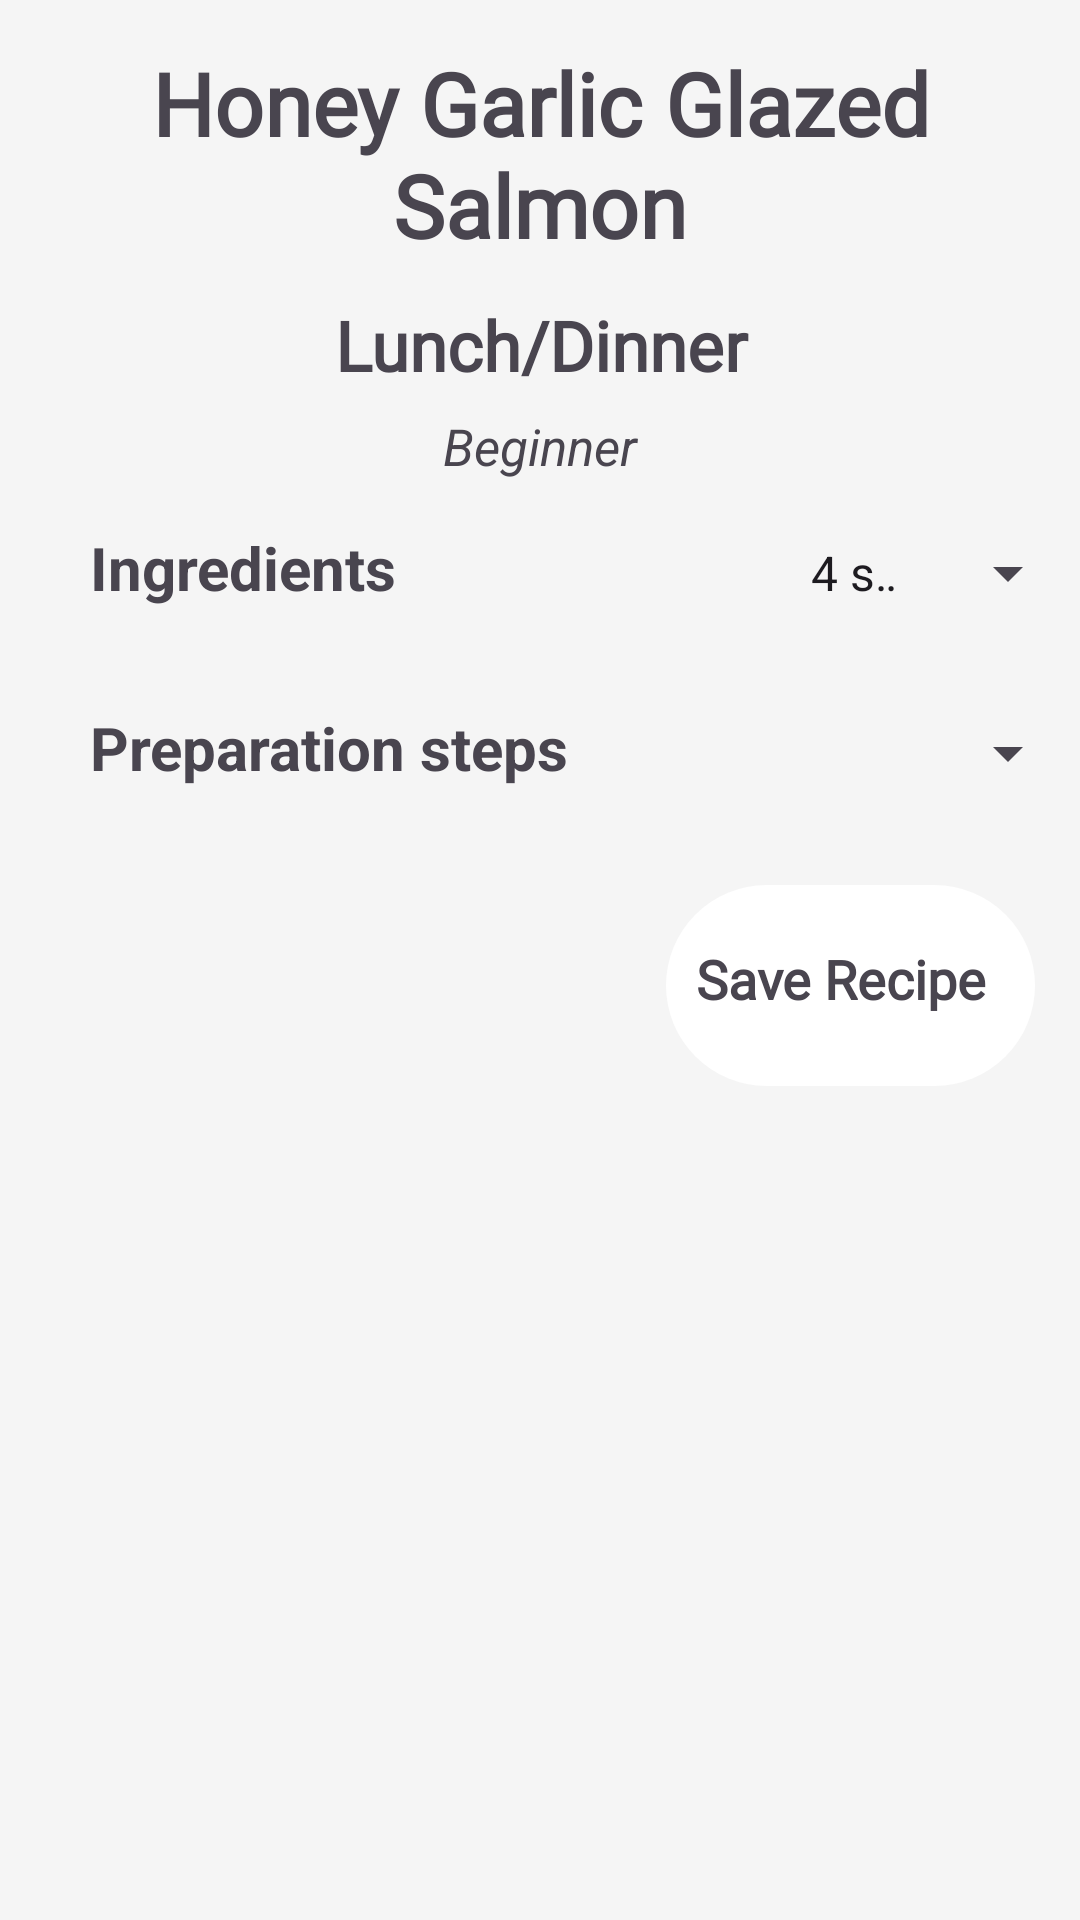

Layout XML and referenced resources for this Android screen:
<!-- AndroidManifest.xml: application theme Theme.KulaApp -->
<!-- res/layout/activity_recipe4.xml -->
<?xml version="1.0" encoding="utf-8"?>
<RelativeLayout
    xmlns:android="http://schemas.android.com/apk/res/android"
    android:layout_width="match_parent"
    android:layout_height="wrap_content"
    android:background="@color/gray"
    android:orientation="vertical">

    <TextView
        android:id="@+id/mealname"
        android:layout_width="match_parent"
        android:layout_height="wrap_content"
        android:text="Honey Garlic Glazed Salmon"
        android:textStyle="bold"
        android:textSize="29sp"
        android:padding="5dp"
        android:gravity="center"
        android:layout_marginTop="10dp"
        android:fontFamily="@font/bubblegum_sans"/>

    <TextView
        android:id="@+id/mealtype"
        android:layout_width="match_parent"
        android:layout_height="wrap_content"
        android:layout_below="@id/mealname"
        android:fontFamily="@font/almendra"
        android:gravity="center"
        android:textStyle="bold"
        android:text="Lunch/Dinner"
        android:textSize="23sp"
        android:layout_marginTop="7dp"/>

    <TextView
        android:id="@+id/difficulty_level"
        android:layout_width="match_parent"
        android:layout_height="wrap_content"
        android:text="Beginner"
        android:layout_below="@id/mealtype"
        android:gravity="center"
        android:textSize="17sp"
        android:layout_marginTop="7dp"
        android:textStyle="italic"
        />


    <LinearLayout
        android:id="@+id/Ing_linear"
        android:layout_width="match_parent"
        android:layout_height="wrap_content"
        android:layout_below="@id/difficulty_level"
        android:orientation="horizontal"
        >

        <TextView
            android:id="@+id/ingredients"
            android:layout_width="wrap_content"
            android:layout_height="wrap_content"
            android:text="Ingredients"
            android:textSize="20sp"
            android:layout_marginTop="7dp"
            android:textStyle="bold"
            android:layout_marginStart="30dp"
            android:gravity="left"
            android:minHeight="26dp"
            android:layout_marginBottom="5dp"
            />

        <Spinner
            android:layout_width="wrap_content"
            android:layout_height="wrap_content"
            android:layout_marginStart="130dp"
            android:layout_marginTop="7dp"
            android:layout_marginBottom="5dp"
            android:gravity="right"
            android:entries="@array/recipe4"
            android:minHeight="48dp" />

    </LinearLayout>

    <LinearLayout
        android:id="@+id/steps_layout"
        android:layout_width="match_parent"
        android:layout_height="wrap_content"
        android:layout_below="@id/Ing_linear"
        android:orientation="horizontal"
        >

        <TextView
            android:id="@+id/preparation_steps"
            android:layout_width="wrap_content"
            android:layout_height="wrap_content"
            android:text="Preparation steps"
            android:textSize="20sp"
            android:layout_marginTop="7dp"
            android:textStyle="bold"
            android:layout_marginStart="30dp"
            android:gravity="left"
            android:layout_marginBottom="5dp"
            android:minHeight="48dp"
            />

        <Spinner
            android:layout_width="wrap_content"
            android:layout_height="wrap_content"
            android:layout_marginStart="130dp"
            android:layout_marginTop="7dp"
            android:layout_marginBottom="5dp"
            android:gravity="right"
            android:entries="@array/recipe1"
            android:minHeight="48dp" />

    </LinearLayout>

    <LinearLayout
        android:layout_width="match_parent"
        android:layout_height="wrap_content"
        android:layout_below="@+id/steps_layout"
        android:minHeight="48dp"
        android:orientation="horizontal"
        android:gravity="right"
        android:layout_margin="10dp">

        <LinearLayout
            android:layout_width="wrap_content"
            android:layout_height="wrap_content"
            android:background="@drawable/save_bg"
            android:orientation="horizontal"
            android:layout_margin="5dp">

            <TextView
                android:id="@+id/save_recipe"
                android:layout_width="wrap_content"
                android:layout_height="wrap_content"
                android:minHeight="48dp"
                android:textSize="18sp"
                android:layout_marginTop="19dp"
                android:text="Save Recipe"
                android:paddingLeft="10dp"
                android:textStyle="bold"
                android:fontFamily="@font/capriola"/>

            <ImageView
                android:layout_width="wrap_content"
                android:layout_height="wrap_content"
                android:layout_marginRight="10dp"
                android:layout_marginTop="5dp"
                android:minHeight="48dp"
                android:padding="3dp"
                android:src="@drawable/save_icon" />

        </LinearLayout>

    </LinearLayout>




</RelativeLayout>
<!-- resources referenced by this layout -->
<resources>
  <string-array name="recipe1">
          <item>1 pound (about 450g) boneless, skinless chicken thighs or breasts, cut into bite-sized pieces</item>
          <item>1/2 cup plain yogurt</item>
          <item>2 tablespoons lemon juice</item>
          <item>2 cloves garlic, minced</item>
          <item>1 tablespoon ginger, grated</item>
          <item>1 teaspoon ground cumin</item>
          <item>1 teaspoon ground coriander</item>
          <item>1/2 teaspoon turmeric</item>
          <item>1/2 teaspoon paprika</item>
          <item>1/4 teaspoon cayenne pepper (adjust to taste for desired spiciness)</item>
          <item>Salt, to taste</item>
          <item>2 tablespoons vegetable oil or ghee</item>
          <item>1 onion, finely chopped</item>
          <item>2 cloves garlic, minced</item>
          <item>1 tablespoon ginger, grated</item>
          <item>1-2 green chilies, finely chopped (adjust to taste)</item>
          <item>1 teaspoon ground cumin</item>
          <item>1 teaspoon ground coriander</item>
          <item>1 teaspoon paprika</item>
          <item>1/2 teaspoon turmeric</item>
          <item>1/2 teaspoon garam masala</item>
          <item>1/4 teaspoon cayenne pepper (adjust to taste)</item>
          <item>1 can (14 ounces) crushed tomatoes</item>
          <item>1 cup heavy cream or coconut milk</item>
          <item>Salt, to taste</item>
          <item>Fresh cilantro leaves, for garnish</item>
          <item>Sliced green onions or chopped cilantro for garnish</item>
          <item>Cooked rice or naan bread, for serving</item>
      </string-array>
  <string-array name="recipe4">
          <item>4 salmon fillets, skin-on or skinless, about 6 ounces (170g) each</item>
          <item>1/4 cup honey</item>
          <item>3 tablespoons soy sauce (or tamari for gluten-free option)</item>
          <item>2 tablespoons olive oil (or sesame oil for added flavor)</item>
          <item>2 cloves garlic, minced</item>
          <item>1 tablespoon lemon juice</item>
          <item>1 teaspoon grated ginger (optional)</item>
          <item>Salt and black pepper, to taste</item>
          <item>Sesame seeds, for garnish (optional)</item>
          <item>Chopped green onions or parsley, for garnish (optional)</item>
  
      </string-array>
  <color name="gray">#f5f5f5</color>
  <!-- drawable save_bg (drawable) -->
  <?xml version="1.0" encoding="utf-8"?>
  <shape
      xmlns:android="http://schemas.android.com/apk/res/android">
  
      <solid android:color = "@color/white" />
      <corners android:radius="100dp"/>
  
  </shape>
  <style name="Theme.KulaApp" parent="Base.Theme.KulaApp" />
  <color name="white">#FFFFFFFF</color>
  <style name="Base.Theme.KulaApp" parent="Theme.Material3.DayNight.NoActionBar">
          
          <item name="colorPrimary">@color/yellow</item>
          <item name="colorPrimaryDark">@color/white</item>
          <item name="colorAccent">@color/brown</item>
      </style>
  <color name="yellow">#FFEB3B</color>
  <color name="brown">#433232</color>
</resources>
